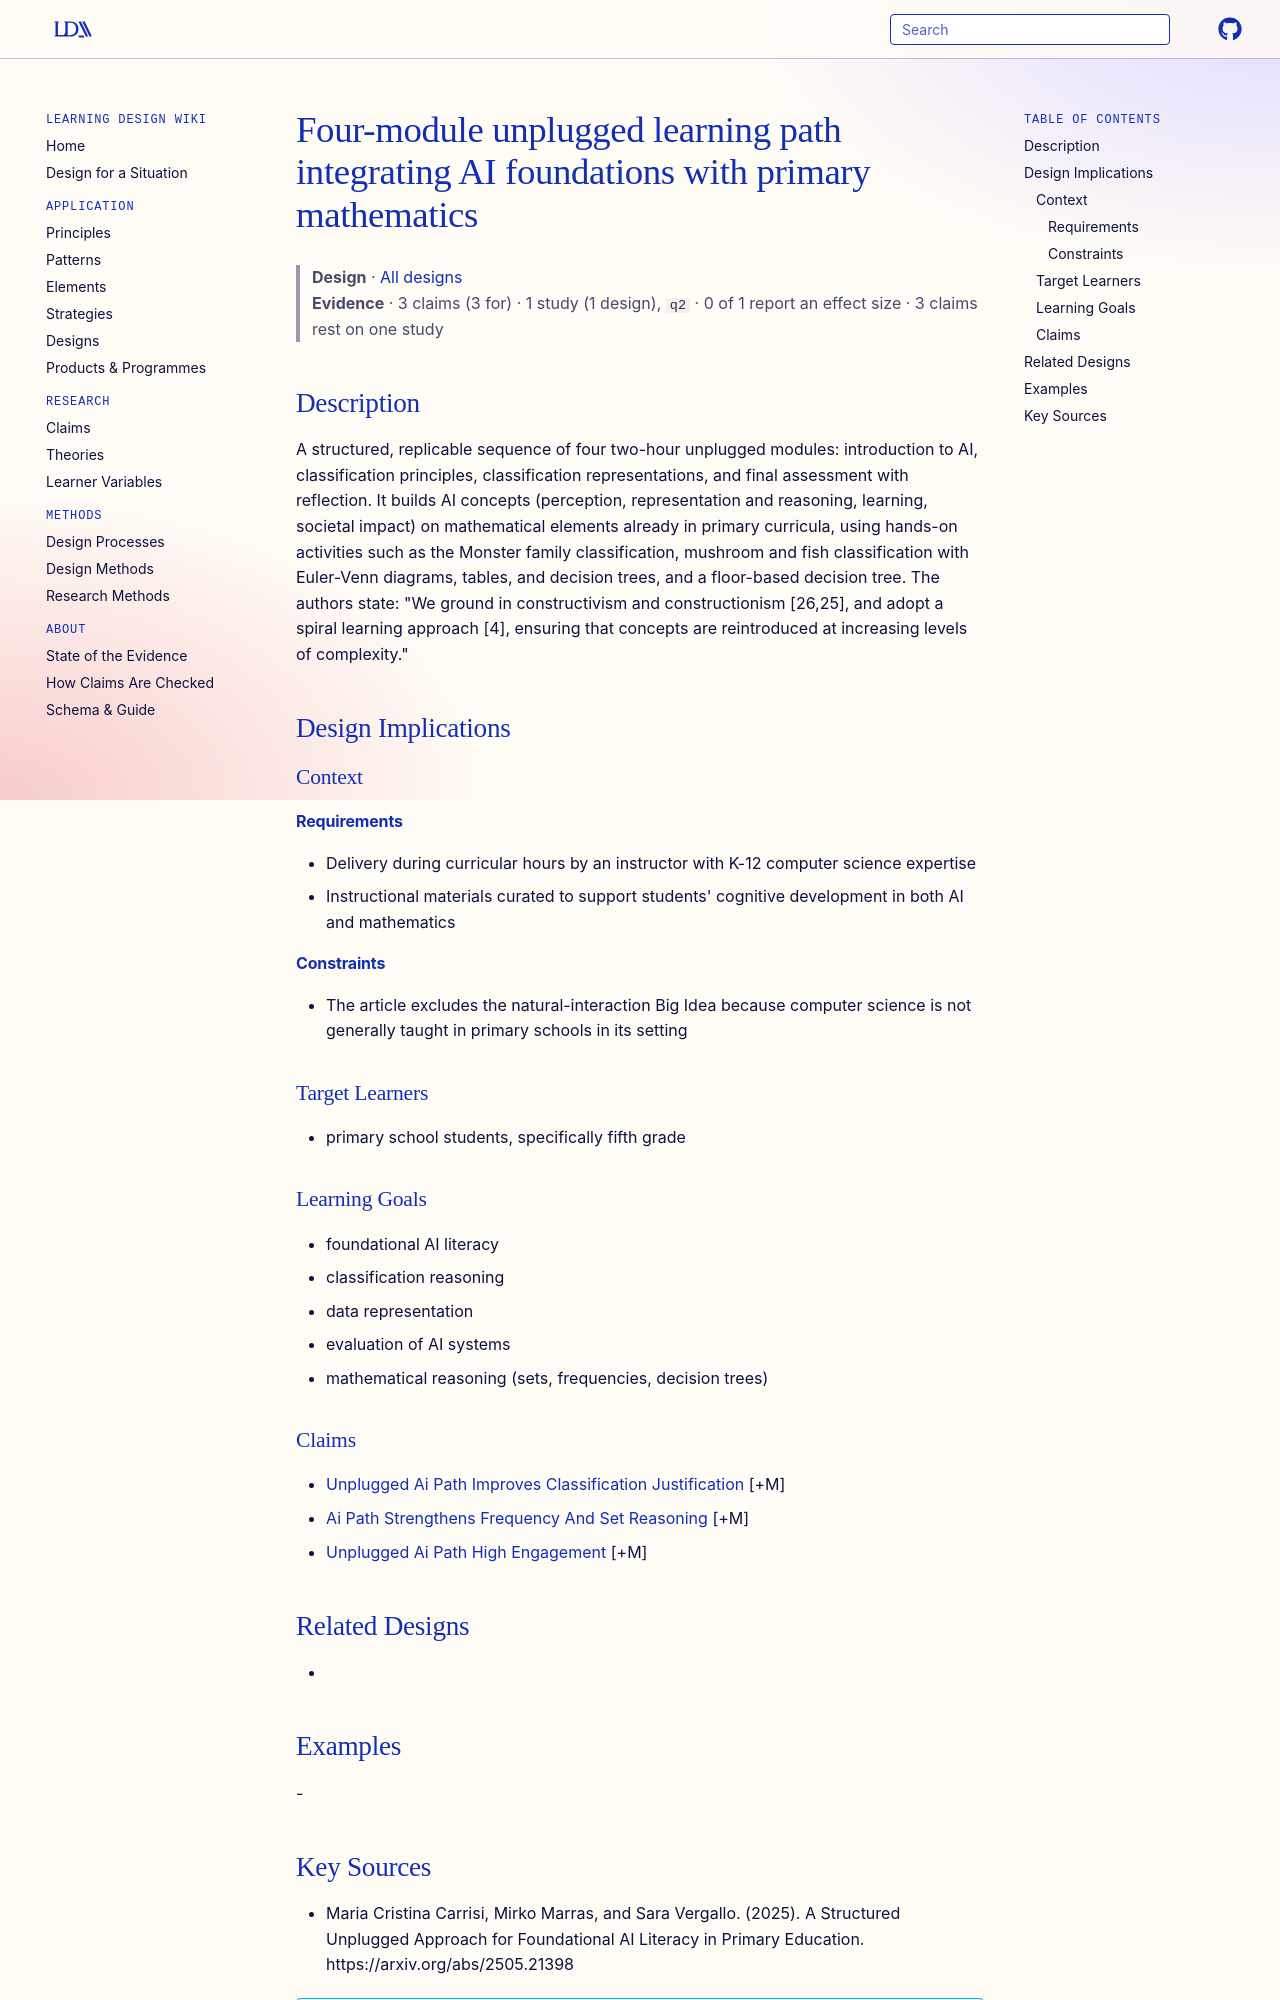

repository: Learning-Design-Alliance/learning-wiki · page: designs/unplugged-ai-math-learning-path-primary/index.html · generator: mkdocs

---
type: design
id: unplugged-ai-math-learning-path-primary
title: Four-module unplugged learning path integrating AI foundations with primary mathematics
description: "A structured, replicable sequence of four two-hour unplugged modules: introduction to AI, classification principles, classification representations, and final assessment with reflection."
status: review
generated:
  by: "process:settle-candidates"
  at: 2026-11-21
sources:
  - id: maria-cristina-carrisi-2025
    resource: "https://arxiv.org/abs/2505.21398"
    title: "Maria Cristina Carrisi, Mirko Marras, and Sara Vergallo. (2025). A Structured Unplugged Approach for Foundational AI Literacy in Primary Education. https://arxiv.org/abs/2505.21398"
    author: Maria Cristina Carrisi, Mirko Marras, and Sara Vergallo
---

# Four-module unplugged learning path integrating AI foundations with primary mathematics

> **Design** · [All designs](index.md)
> **Evidence** · 3 claims (3 for) · 1 study (1 design), `q2` · 0 of 1 report an effect size · 3 claims rest on one study

## Description
A structured, replicable sequence of four two-hour unplugged modules: introduction to AI, classification principles, classification representations, and final assessment with reflection. It builds AI concepts (perception, representation and reasoning, learning, societal impact) on mathematical elements already in primary curricula, using hands-on activities such as the Monster family classification, mushroom and fish classification with Euler-Venn diagrams, tables, and decision trees, and a floor-based decision tree. The authors state: "We ground in constructivism and constructionism [26,25], and adopt a spiral learning approach [4], ensuring that concepts are reintroduced at increasing levels of complexity."

## Design Implications

### Context
#### Requirements
- Delivery during curricular hours by an instructor with K-12 computer science expertise
- Instructional materials curated to support students' cognitive development in both AI and mathematics
#### Constraints
- The article excludes the natural-interaction Big Idea because computer science is not generally taught in primary schools in its setting

### Target Learners
- primary school students, specifically fifth grade

### Learning Goals
- foundational AI literacy
- classification reasoning
- data representation
- evaluation of AI systems
- mathematical reasoning (sets, frequencies, decision trees)

### Claims
- [Unplugged Ai Path Improves Classification Justification](../claims/unplugged-ai-path-improves-classification-justification.md) [+M]
- [Ai Path Strengthens Frequency And Set Reasoning](../claims/ai-path-strengthens-frequency-and-set-reasoning.md) [+M]
- [Unplugged Ai Path High Engagement](../claims/unplugged-ai-path-high-engagement.md) [+M]

## Related Designs
-
